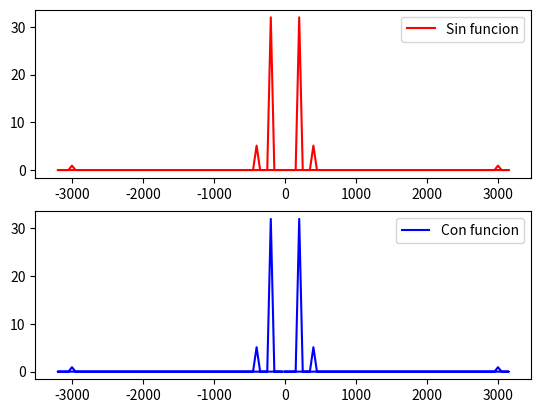

Write Python code to recreate this figure. (Note: this script raises an exception after producing the figure.)
import numpy as np
import matplotlib.pylab as plt
from scipy.fftpack import fft, fftfreq, fft2, fftshift, ifft2

# Construcción de la señal
N = 128  # number of point in the whole interval
f = 200.0  # frequency in Hz
dt = 1 / (f * 32)  # 32 samples per unit frequency
t = np.linspace(0, (N-1)*dt, N)
y = np.cos(2 * np.pi * f * t) - 0.4 * np.sin(2 * np.pi *
                                             (2*f) * t) + 0.17*np.sin(2 * np.pi * (15*f) * t)

# 1) implemente de la transformada de fourier discreta
n = np.arange(0, N, 1)
x = np.zeros(N, dtype=complex)
# n es un arreglo
for k in range(N):
    x[k] = np.sum(y*np.exp(-complex(0, 1)*2*np.pi*k*(n)/N))
print(x)

# 2) Genere el arreglo de las frecuencias (ver documentación de fftfreq):
n = t.size
timestep = dt
freq1 = np.fft.fftfreq(n, d=timestep)
print("freq1: ", freq1)
print("----")
# 3) Haga una gráfica comparando método propio con implementación de scipy.fftpack.fft
fft_x = fft(y)  # FFT
freq = fftfreq(n, dt)  # Recuperamos las frecuencias

fig, axs = plt.subplots(2, 1)
plt.sca(axs[0])
plt.plot(freq, (x*np.conj(x) / n), color="r", label="Sin funcion")
plt.legend()

plt.sca(axs[1])
plt.plot(freq, (fft_x*np.conj(fft_x) / n),
         color='b', label="Con funcion")
plt.legend()

plt.show()
plt.close()


# Ejercicio 2

# 1) Almacene los datos de signal.dat. La columna 1 es el tiempo y la columna 2 es su señal f(t).
# Grafique su señal en función del tiempo y guarde dicha gráfica sin mostrarla en signal.png.

signalTime = []
signal = []
for line in open("signal.dat", 'r'):
    signalTime.append(float(line.rsplit(",")[0].rstrip()))
    signal.append(float(line.rsplit(",")[1].rstrip()))

# Tamaño de la lista
n = len(signal)


# Transformación a numpy array
signalTime = np.array(signalTime)
signal = np.array(signal)

plt.figure()
plt.plot(signalTime, signal, 'r-')
plt.xlim(signalTime[0], signalTime[-1]) 
plt.savefig('signal.png')
plt.close()

# 2) Use fftfreq (BONO si usa su implementación propia) y haga una gráfica de su transformada de
# fourier en función de las frecuencias. Guarde dicha gráfica sin mostrarla en Fourier_trans.png

d = np.mean(signalTime)

if len(signal) % 2 == 0:
    f = np.append(np.arange(0, n//2, 1), np.arange(-n//2, 0, 1))/(n*d)
else:
    f = np.append(np.arange(0, (n-1)//2 + 1, 1),
                  np.arange(-(n-1)//2, 0, 1))/(n*d)


fft_x = fft(signal, n)  # FFT
PSD = fft_x * np.conj(fft_x) / n

plt.figure()
plt.plot(f, PSD)
plt.xlim(np.min(f), np.max(f))
plt.savefig("Fourier_trans.png")
plt.close()

# 3) Haga un filtro pasa bajos que le permita filtrar el ruido de la señal del punto 1. Use la gráfica de la
# transformada de fourier del punto 2 para determinar un valor apropiado de la frecuencia de corte que
# debe usar para filtrar dicho ruido de alta frecuencia.

indices = PSD > 5
PSDlimpio = PSD * indices
fft_x = fft_x * indices
ifft_x = np.fft.ifft(fft_x)


plt.figure
plt.plot(signalTime, signal,
         color='b', label="Con ruido")
plt.legend()


plt.plot(signalTime, ifft_x, color="r", label="Limpio")
plt.legend()

plt.savefig("clean_signal_vs_noise.png")
plt.close()

# Ejercicio 4


# 1) Almacene los datos de la imagen (use imread:
# https://matplotlib.org/stable/api/_as_gen/matplotlib.pyplot.imread.html)

im = plt.imread("NASA_Moon.jpg")


# 2) Use la librería de scipy de transformada de fourier en 2d y la trasnformada inversa
# (https://docs.scipy.org/doc/scipy/reference/generated/scipy.fft.fft2.html) para hacer un código que filtre el
# ruido periodico que tiene la imagen de la luna.
fft2_im = fftshift(fft2(im))
PSD = abs(fft2_im)


indices1 = PSD < 9*10**(4)
indices2 = 10**(4) < PSD

PSD[347:353, :560] = PSD[347:353, :560] * indices1[347:353, :560]
PSD[347:353, 640:] = PSD[347:353, 640:] * indices1[347:353, 640:]


fft2_im[347:353, :560] = fft2_im[347:353, :560] * indices1[347:353, :560]
fft2_im[347:353, 640:] = fft2_im[347:353, 640:] * indices1[347:353, 640:]


ifft2_im = ifft2(fft2_im)


# 3) haga una gráfica de la imagen filtrada y guárdela en LunaFiltrada.png

plt.imshow(abs(ifft2_im), plt.cm.gray)
plt.savefig('LunaFiltrada.png')
plt.close('all')
